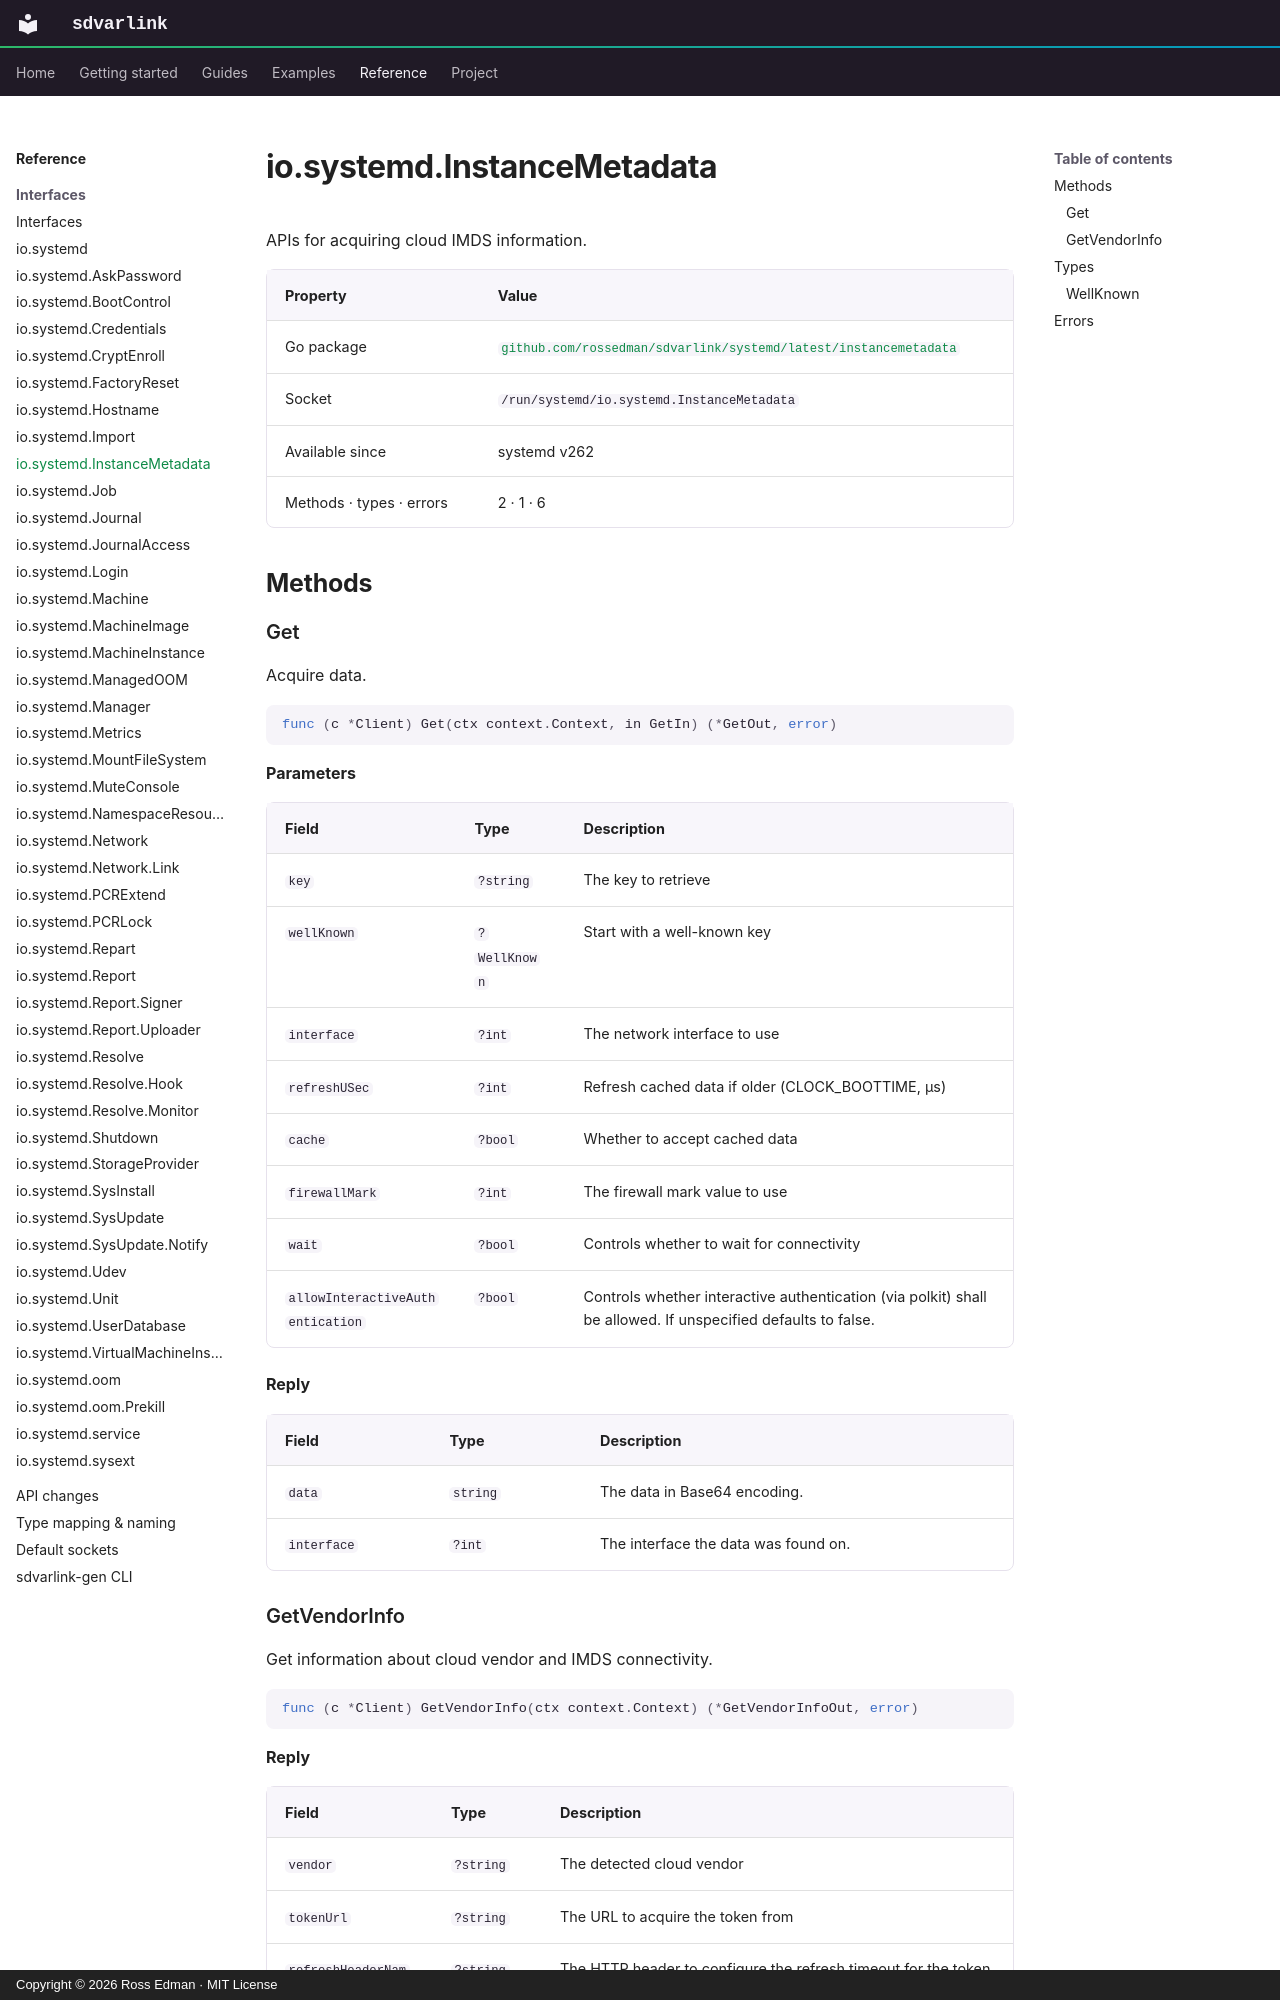

repository: rossedman/sdvarlink · page: reference/interfaces/instancemetadata/index.html · generator: mkdocs · copyright: Copyright © 2026 Ross Edman · MIT License

# io.systemd.InstanceMetadata

<!-- Generated by `make docs-reference`. Do not edit. -->

APIs for acquiring cloud IMDS information.

| Property | Value |
| --- | --- |
| Go package | [`github.com/rossedman/sdvarlink/systemd/latest/instancemetadata`](https://pkg.go.dev/github.com/rossedman/sdvarlink/systemd/latest/instancemetadata) |
| Socket | `/run/systemd/io.systemd.InstanceMetadata` |
| Available since | systemd v262 |
| Methods · types · errors | 2 · 1 · 6 |

## Methods

### Get

Acquire data.

```go
func (c *Client) Get(ctx context.Context, in GetIn) (*GetOut, error)
```

**Parameters**

| Field | Type | Description |
| --- | --- | --- |
| `key` | `?string` | The key to retrieve |
| `wellKnown` | `?WellKnown` | Start with a well-known key |
| `interface` | `?int` | The network interface to use |
| `refreshUSec` | `?int` | Refresh cached data if older (CLOCK_BOOTTIME, µs) |
| `cache` | `?bool` | Whether to accept cached data |
| `firewallMark` | `?int` | The firewall mark value to use |
| `wait` | `?bool` | Controls whether to wait for connectivity |
| `allowInteractiveAuthentication` | `?bool` | Controls whether interactive authentication (via polkit) shall be allowed. If unspecified defaults to false. |

**Reply**

| Field | Type | Description |
| --- | --- | --- |
| `data` | `string` | The data in Base64 encoding. |
| `interface` | `?int` | The interface the data was found on. |
